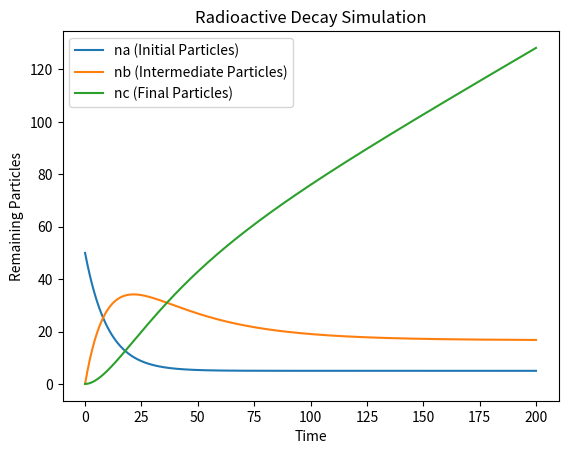

Recreate this plot in Python.
import numpy as np 
from scipy.integrate import odeint 
import matplotlib.pyplot as plt  # type: ignore

def fission_prod_chain(y, t, lambda_a, lambda_b):
    na, nb, nc = y
    dnadt = s_a + (-lambda_a * na)   # Decay of na to nb
    dnbdt = lambda_a * na - lambda_b * nb  # Conversion of na to nb and decay of nb
    dncdt = lambda_b * nb  # Decay of nb to nc
    return [dnadt, dnbdt, dncdt]

# Initial Parameters 
s_a = 0.5 # Constant Source Rate
na0 = 50  # Initial number of na
lambda_a = 0.10  # Decay constant for na

nb0 = 0     # Initial number of nb
lambda_b = 0.03  # Decay constant for nb

nc0 = 0     # Initial number of nc

# Time range (longer period)
t = np.linspace(0, 200, 1000)  # Longer time range for clearer visualization

# Initial conditions: [na, nb, nc]
initial_conditions = [na0, nb0, nc0]

# Solve the ODE
solution = odeint(fission_prod_chain, initial_conditions, t, args=(lambda_a, lambda_b))

# Extract solutions for each variable
na, nb, nc = solution.T

# Plot results
plt.plot(t, na, label='na (Initial Particles)')
plt.plot(t, nb, label='nb (Intermediate Particles)')
plt.plot(t, nc, label='nc (Final Particles)')
plt.title("Radioactive Decay Simulation")
plt.xlabel("Time")
plt.ylabel("Remaining Particles")
plt.legend()
plt.show()